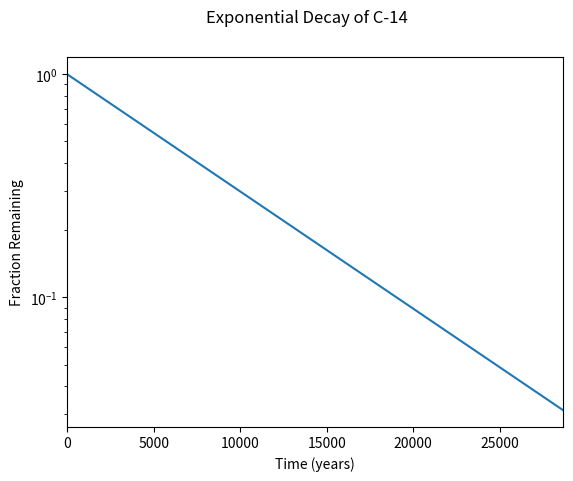

This chart was generated by the following Python code:
#!/usr/bin/env python3
import numpy as np
import matplotlib.pyplot as plt

x = np.arange(0, 28651, 5730)
r = np.log(0.5)
t = 5730
y = np.exp((r / t) * x)

plt.xlabel('Time (years)')
plt.ylabel('Fraction Remaining')
plt.suptitle('Exponential Decay of C-14')
plt.yscale('log')
plt.xlim(0, 28650)
plt.plot(x, y)
plt.show()
